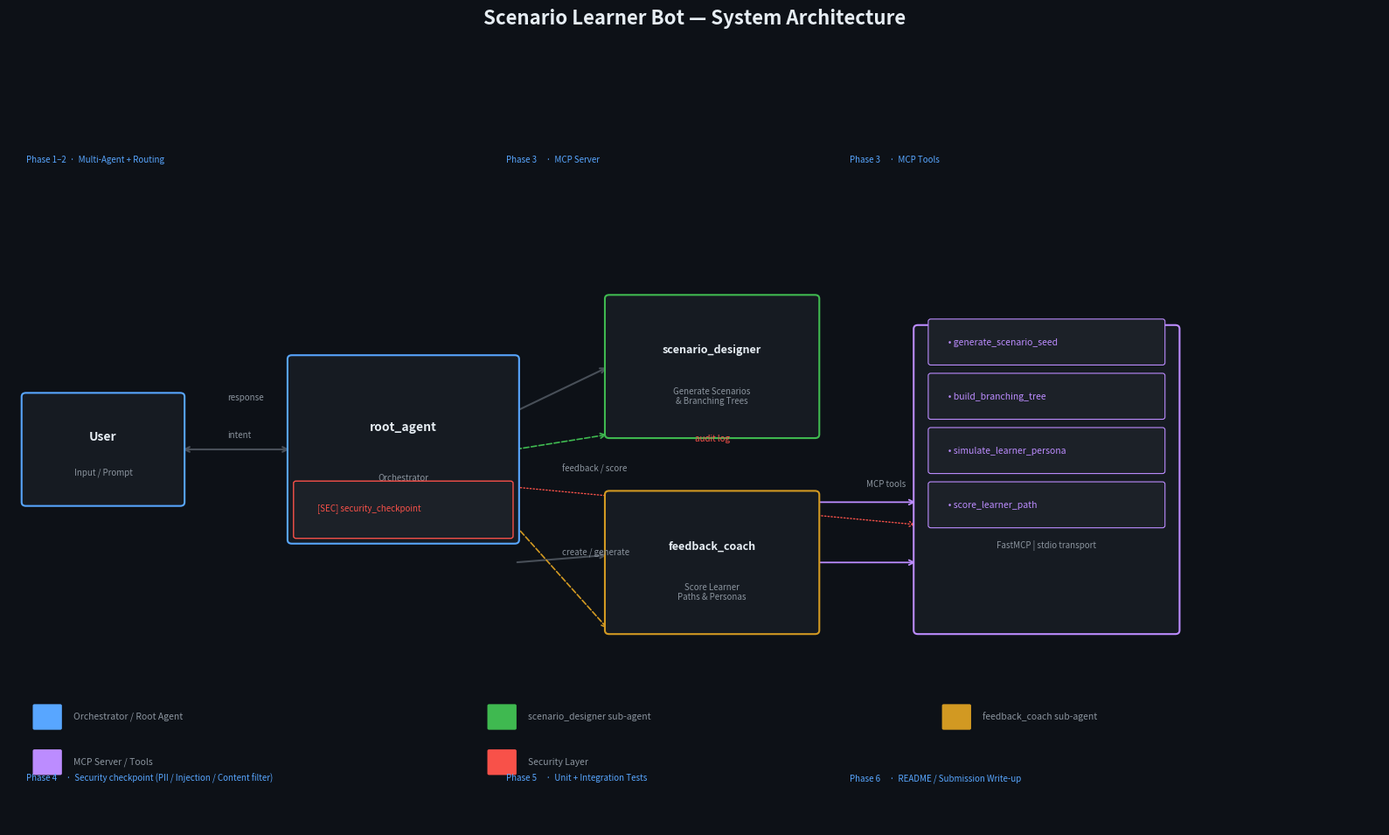

This figure's Python source: (Note: this script raises an exception after producing the figure.)
# Copyright 2026 Google LLC
# Generates architecture_diagram.png and cover_page_banner.png

import matplotlib
matplotlib.use("Agg")
import matplotlib.pyplot as plt
import matplotlib.patches as mpatches
import matplotlib.patches as patches
from matplotlib.patches import FancyBboxPatch, FancyArrowPatch
import numpy as np

# ─────────────────────────────────────────────────────────────────────────────
# COLOUR PALETTE
# ─────────────────────────────────────────────────────────────────────────────
BG          = "#0D1117"
CARD_BG     = "#161B22"
CARD_BORDER = "#30363D"
ACCENT_BLUE = "#58A6FF"
ACCENT_GRN  = "#3FB950"
ACCENT_ORG  = "#D29922"
ACCENT_RED  = "#F85149"
ACCENT_PRP  = "#BC8CFF"
TEXT_MAIN   = "#E6EDF3"
TEXT_MUTED  = "#8B949E"
ARROW_COLOR = "#484F58"


def draw_box(ax, x, y, w, h, label, sublabel=None, color=ACCENT_BLUE,
             fontsize=9, subfontsize=7):
    box = FancyBboxPatch((x, y), w, h,
                          boxstyle="round,pad=0.05",
                          facecolor=CARD_BG,
                          edgecolor=color,
                          linewidth=1.5,
                          zorder=3)
    ax.add_patch(box)
    ax.text(x + w/2, y + h*0.62, label,
            ha="center", va="center", fontsize=fontsize,
            color=TEXT_MAIN, fontweight="bold", zorder=4)
    if sublabel:
        ax.text(x + w/2, y + h*0.28, sublabel,
                ha="center", va="center", fontsize=subfontsize,
                color=TEXT_MUTED, zorder=4)


def draw_arrow(ax, x1, y1, x2, y2, color=ARROW_COLOR, style="->", lw=1.5):
    ax.annotate("",
                xy=(x2, y2), xytext=(x1, y1),
                arrowprops=dict(
                    arrowstyle=style,
                    color=color,
                    lw=lw,
                    connectionstyle="arc3,rad=0.0",
                ),
                zorder=2)


def draw_dbl_arrow(ax, x1, y1, x2, y2, color=ARROW_COLOR, lw=1.5):
    ax.annotate("",
                xy=(x2, y2), xytext=(x1, y1),
                arrowprops=dict(
                    arrowstyle="<->",
                    color=color,
                    lw=lw,
                    connectionstyle="arc3,rad=0.0",
                ),
                zorder=2)


# ─────────────────────────────────────────────────────────────────────────────
# FIGURE 1 — ARCHITECTURE DIAGRAM
# ─────────────────────────────────────────────────────────────────────────────
fig, ax = plt.subplots(figsize=(16, 10))
fig.patch.set_facecolor(BG)
ax.set_facecolor(BG)
ax.set_xlim(0, 16)
ax.set_ylim(0, 10)
ax.axis("off")

fig.suptitle("Scenario Learner Bot — System Architecture",
             fontsize=16, color=TEXT_MAIN, fontweight="bold", y=0.97)

# ── USER ────────────────────────────────────────────────────────────────────
draw_box(ax, 0.2, 4.3, 1.8, 1.4, "User", "Input / Prompt", ACCENT_BLUE, fontsize=10)

# ── ROOT AGENT ──────────────────────────────────────────────────────────────
draw_box(ax, 3.3, 3.8, 2.6, 2.4,
         "root_agent",
         "Orchestrator\n+ Security Gate\n(before_model_callback)",
         ACCENT_BLUE, fontsize=10)

# Security sub-box inside root_agent
sec_box = FancyBboxPatch((3.35, 3.85), 2.5, 0.7,
                           boxstyle="round,pad=0.03",
                           facecolor="#1C2128",
                           edgecolor=ACCENT_RED,
                           linewidth=1, zorder=4)
ax.add_patch(sec_box)
ax.text(3.6, 4.22, "[SEC] security_checkpoint", fontsize=7,
        color=ACCENT_RED, va="center", zorder=5)

# Arrow user → root_agent
draw_arrow(ax, 2.0, 5.0, 3.3, 5.0)

# ── ORCHESTRATOR DECISION BRANCH ────────────────────────────────────────────
ax.text(2.55, 5.15, "intent", fontsize=7, color=TEXT_MUTED, style="italic")

# ── SCENARIO DESIGNER ──────────────────────────────────────────────────────
draw_box(ax, 7.0, 5.2, 2.4, 1.8,
         "scenario_designer", "Generate Scenarios\n& Branching Trees",
         ACCENT_GRN, fontsize=9)

# ── FEEDBACK COACH ──────────────────────────────────────────────────────────
draw_box(ax, 7.0, 2.6, 2.4, 1.8,
         "feedback_coach", "Score Learner\nPaths & Personas",
         ACCENT_ORG, fontsize=9)

# Arrows root → designers
draw_arrow(ax, 5.9, 5.5, 7.0, 6.1)
draw_arrow(ax, 5.9, 3.5, 7.0, 3.6)
ax.text(6.45, 4.7, "feedback / score", fontsize=7, color=TEXT_MUTED, style="italic")
ax.text(6.45, 3.6, "create / generate", fontsize=7, color=TEXT_MUTED, style="italic")

# Return arrows (dashed)
ax.annotate("",
            xy=(5.9, 5.0), xytext=(7.0, 5.2),
            arrowprops=dict(arrowstyle="<-", color=ACCENT_GRN, lw=1.2,
                            linestyle="dashed", connectionstyle="arc3,rad=0.0"), zorder=2)
ax.annotate("",
            xy=(5.9, 4.0), xytext=(7.0, 2.6),
            arrowprops=dict(arrowstyle="<-", color=ACCENT_ORG, lw=1.2,
                            linestyle="dashed", connectionstyle="arc3,rad=0.0"), zorder=2)

# ── MCP SERVER ─────────────────────────────────────────────────────────────
draw_box(ax, 10.6, 2.6, 3.0, 4.0, "mcp_server.py",
         "FastMCP | stdio transport",
         ACCENT_PRP, fontsize=9)

mcp_tools = [
    "generate_scenario_seed",
    "build_branching_tree",
    "simulate_learner_persona",
    "score_learner_path",
]
for i, tool in enumerate(mcp_tools):
    ty = 6.15 - i * 0.72
    box = FancyBboxPatch((10.75, ty), 2.7, 0.55,
                           boxstyle="round,pad=0.03",
                           facecolor="#1C2128",
                           edgecolor=ACCENT_PRP,
                           linewidth=0.8, zorder=4)
    ax.add_patch(box)
    ax.text(10.9, ty + 0.27, f"  • {tool}", fontsize=7.5,
            color=ACCENT_PRP, va="center", zorder=5)

# Arrows designer/coach → MCP
draw_arrow(ax, 9.4, 4.3, 10.6, 4.3, ACCENT_PRP, lw=1.3)
draw_arrow(ax, 9.4, 3.5, 10.6, 3.5, ACCENT_PRP, lw=1.3)
ax.text(10.0, 4.5, "MCP tools", fontsize=7, color=TEXT_MUTED, style="italic")

# Arrow root → MCP (direct security log)
ax.annotate("",
            xy=(10.6, 4.0), xytext=(5.9, 4.5),
            arrowprops=dict(arrowstyle="->", color=ACCENT_RED, lw=1.0,
                            linestyle="dotted", connectionstyle="arc3,rad=0.0"), zorder=2)
ax.text(8.0, 5.1, "audit log", fontsize=7, color=ACCENT_RED, style="italic")

# ── RETURN TO USER ─────────────────────────────────────────────────────────
draw_arrow(ax, 3.3, 5.0, 2.0, 5.0)
# Response label
ax.text(2.55, 5.65, "response", fontsize=7, color=TEXT_MUTED, style="italic")

# ── LEGEND ──────────────────────────────────────────────────────────────────
legend_items = [
    (ACCENT_BLUE, "Orchestrator / Root Agent"),
    (ACCENT_GRN,  "scenario_designer sub-agent"),
    (ACCENT_ORG,  "feedback_coach sub-agent"),
    (ACCENT_PRP,  "MCP Server / Tools"),
    (ACCENT_RED,  "Security Layer"),
]
for i, (color, label) in enumerate(legend_items):
    lx, ly = 0.3 + (i % 3) * 5.3, 1.3 - (i // 3) * 0.6
    rect = FancyBboxPatch((lx, ly), 0.3, 0.3,
                           boxstyle="round,pad=0.02",
                           facecolor=color, edgecolor="none", zorder=4)
    ax.add_patch(rect)
    ax.text(lx + 0.45, ly + 0.15, label, fontsize=7.5,
            color=TEXT_MUTED, va="center", zorder=4)

# ── PHASE TAGS ─────────────────────────────────────────────────────────────
phase_tags = [
    (0.2, 8.8, "Phase 1–2  ·  Multi-Agent + Routing"),
    (5.8, 8.8, "Phase 3     ·  MCP Server"),
    (9.8, 8.8, "Phase 3     ·  MCP Tools"),
    (0.2, 0.6, "Phase 4     ·  Security checkpoint (PII / Injection / Content filter)"),
    (5.8, 0.6, "Phase 5     ·  Unit + Integration Tests"),
    (9.8, 0.6, "Phase 6     ·  README / Submission Write-up"),
]
for tx, ty, label in phase_tags:
    ax.text(tx, ty, label, fontsize=7, color=ACCENT_BLUE,
            style="italic", zorder=4)

plt.tight_layout(rect=[0, 0.02, 1, 0.95])
fig.savefig("d:/Dev/Antigravity/ADK-playground/scenario-learner-bot/assets/architecture_diagram.png",
            dpi=150, bbox_inches="tight", facecolor=BG)
print("OK architecture_diagram.png saved")
plt.close()


# ─────────────────────────────────────────────────────────────────────────────
# FIGURE 2 — COVER PAGE BANNER
# ─────────────────────────────────────────────────────────────────────────────
fig2, ax2 = plt.subplots(figsize=(16, 6))
fig2.patch.set_facecolor(BG)
ax2.set_facecolor(BG)
ax2.set_xlim(0, 16)
ax2.set_ylim(0, 6)
ax2.axis("off")

# Gradient-like background bands using rectangles
for i in range(20):
    alpha = 0.04 + 0.02 * abs(8 - i) / 8
    rect = plt.Rectangle((i, 0), 1, 6, color=ACCENT_BLUE, alpha=alpha)
    ax2.add_patch(rect)

# Accent top bar
top_bar = FancyBboxPatch((0, 5.2), 16, 0.8,
                          boxstyle="square,pad=0",
                          facecolor=ACCENT_BLUE, edgecolor="none", alpha=0.85)
ax2.add_patch(top_bar)
ax2.text(8, 5.6, "AGENTS FOR GOOD  |  EDUCATION  |  2026 ADK COMPETITION",
         ha="center", va="center", fontsize=9.5, color=TEXT_MAIN,
         fontweight="bold", zorder=5)

# Subtle grid lines
for y in np.arange(0.5, 5.2, 0.5):
    ax2.axhline(y=y, color=CARD_BORDER, lw=0.4, alpha=0.4, zorder=1)

for x in np.arange(1, 16, 1):
    ax2.axvline(x=x, color=CARD_BORDER, lw=0.4, alpha=0.2, zorder=1)

# Main title
ax2.text(8, 3.9, "Scenario Learner Bot",
         ha="center", va="center", fontsize=28,
         color=TEXT_MAIN, fontweight="bold", zorder=4)

# Tag line
ax2.text(8, 3.1, "Interactive Role-Play Scenario Generator for Corporate & Academic Training",
         ha="center", va="center", fontsize=11,
         color=ACCENT_BLUE, zorder=4)

# Feature chips
chips = [
    ("Multi-Agent Architecture", ACCENT_BLUE),
    ("MCP Server Tools", ACCENT_GRN),
    ("Security Gate", ACCENT_RED),
    ("A2A Protocol", ACCENT_ORG),
    ("Gemini 2.5 Flash", ACCENT_PRP),
]
total_w = sum(len(c[0]) for c in chips) * 0.13 + len(chips) * 0.4
start_x = 8 - total_w / 2
for i, (label, color) in enumerate(chips):
    cx = start_x + i * (len(label) * 0.13 + 0.4) + (len(label) * 0.13 + 0.4) / 2
    chip_rect = FancyBboxPatch((start_x + i * (len(label) * 0.13 + 0.4), 2.2),
                                len(label) * 0.13 + 0.3, 0.5,
                                boxstyle="round,pad=0.05",
                                facecolor=color, edgecolor="none", alpha=0.8, zorder=4)
    ax2.add_patch(chip_rect)
    ax2.text(cx, 2.45, label, ha="center", va="center",
             fontsize=8, color=BG, fontweight="bold", zorder=5)

# Prompt example
prompt_box = FancyBboxPatch((2.5, 0.5), 11, 1.3,
                               boxstyle="round,pad=0.1",
                               facecolor=CARD_BG,
                               edgecolor=ACCENT_BLUE,
                               linewidth=1.5, zorder=3)
ax2.add_patch(prompt_box)
ax2.text(8, 1.45, "\"Create a training scenario about conflict resolution for new hires\"",
         ha="center", va="center", fontsize=9.5,
         color=TEXT_MUTED, style="italic", zorder=4)
ax2.text(8, 0.75, "→ Generates scenario seed + branching dialogue tree + learner feedback model",
         ha="center", va="center", fontsize=8.5,
         color=ACCENT_GRN, zorder=4)

# Bottom bar
bot_bar = FancyBboxPatch((0, 0), 16, 0.55,
                          boxstyle="square,pad=0",
                          facecolor=ACCENT_BLUE, edgecolor="none", alpha=0.6)
ax2.add_patch(bot_bar)
ax2.text(8, 0.27, "Google ADK 2.3.0   ·   FastMCP   ·   Gemini 2.5 Flash   ·   FastAPI   ·   Python 3.11+",
         ha="center", va="center", fontsize=8,
         color=TEXT_MAIN, zorder=5)

plt.tight_layout(rect=[0, 0, 1, 1])
fig2.savefig("d:/Dev/Antigravity/ADK-playground/scenario-learner-bot/assets/cover_page_banner.png",
             dpi=150, bbox_inches="tight", facecolor=BG)
print("OK cover_page_banner.png saved")
plt.close()
